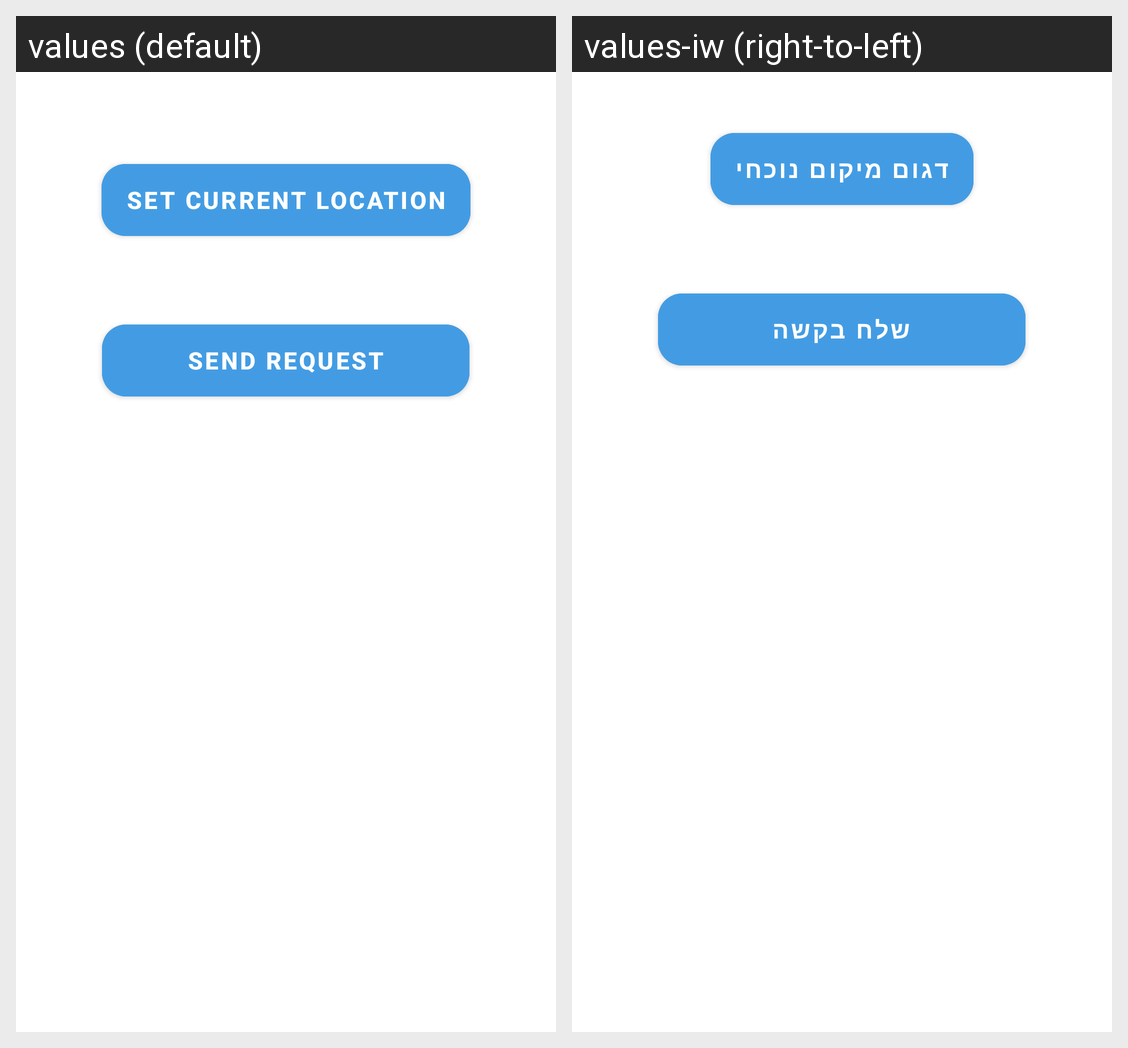

For this localized Android screen grid, give each drawn string resource with its value in every locale shown.
Android screen res/layout/fragment_request.xml rendered under 2 locales, left to right: values (default), values-iw (right-to-left). Device: Nexus 5 (rendered at 1080×1920; each locale shown at half size, 540×960, under a caption strip naming it); theme Theme.23B11345BfinalProject.
Strings drawn on this screen, with the default value and each locale's value (text and hints the layout hard-codes, and strings that could not be matched under every locale, appear in the picture but are not listed):

set_current_location
  values: Set Current Location
  values-iw: דגום מיקום נוכחי

send_request
  values: Send Request
  values-iw: שלח בקשה
